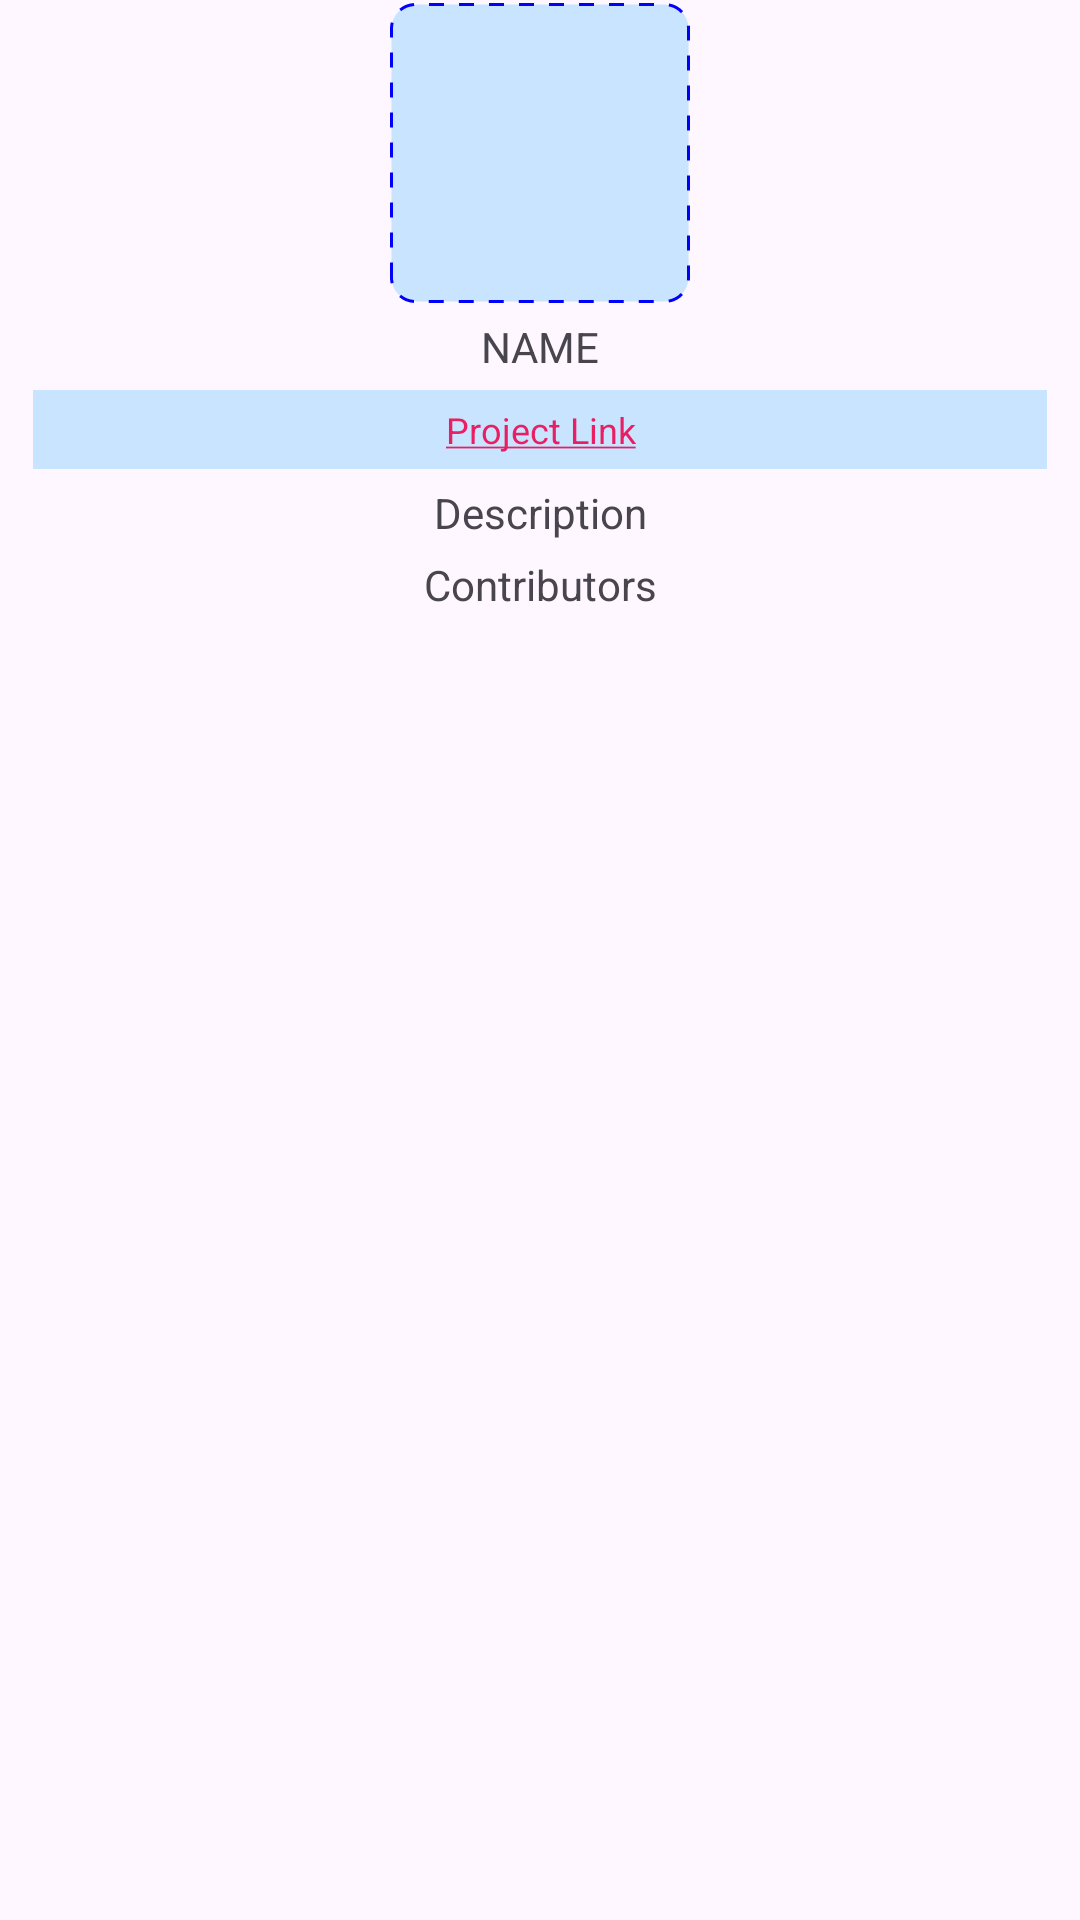

The Android layout XML behind this screen, and the referenced resources:
<!-- AndroidManifest.xml: application theme Theme.TechMint -->
<!-- res/layout/repo_detail_fragment.xml -->
<?xml version="1.0" encoding="utf-8"?>
<androidx.constraintlayout.widget.ConstraintLayout xmlns:android="http://schemas.android.com/apk/res/android"
    xmlns:app="http://schemas.android.com/apk/res-auto"
    xmlns:tools="http://schemas.android.com/tools"
    android:layout_width="match_parent"
    android:layout_height="wrap_content">

    <LinearLayout
        android:id="@+id/linearLayout"
        android:layout_width="match_parent"
        android:layout_height="wrap_content"
        android:layout_marginStart="1dp"
        android:layout_marginTop="1dp"
        android:layout_marginEnd="1dp"
        android:layout_marginBottom="1dp"
        android:gravity="center_horizontal"
        android:orientation="vertical"
        app:layout_constraintEnd_toEndOf="parent"
        app:layout_constraintStart_toStartOf="parent"
        app:layout_constraintTop_toTopOf="parent">

        <ImageView
            android:id="@+id/image"
            android:layout_width="100dp"
            android:layout_height="100dp"
            android:src="@drawable/dotted_line_square_background"/>
        <TextView
            android:id="@+id/name"
            android:layout_width="match_parent"
            android:layout_height="wrap_content"
            android:text="NAME"
            android:gravity="center_horizontal"
            android:layout_marginTop="5dp"/>
        <TextView
            android:id="@+id/projectLink"
            android:layout_width="match_parent"
            android:clickable="true"
            android:paddingVertical="5dp"
            android:textColor="#E91E63"
            android:textSize="12sp"
            android:layout_marginHorizontal="10dp"
            android:background="#C9E4FF"
            android:layout_height="wrap_content"
            android:text="@string/u_project_link_u"
            android:gravity="center_horizontal"
            android:layout_marginTop="5dp"/>
        <TextView
            android:id="@+id/description"
            android:layout_width="match_parent"
            android:layout_height="wrap_content"
            android:text="Description"
            android:gravity="center_horizontal"
            android:layout_marginTop="5dp"/>
        <TextView
            android:id="@+id/contributors"
            android:layout_width="match_parent"
            android:layout_height="wrap_content"
            android:text="Contributors"
            android:gravity="center_horizontal"
            android:layout_marginTop="5dp"/>
    </LinearLayout>

    <androidx.recyclerview.widget.RecyclerView
        android:id="@+id/contributorsListRecyclerView"
        android:layout_width="match_parent"
        android:layout_height="wrap_content"
        app:layout_constraintTop_toBottomOf="@id/linearLayout"
        tools:listitem="@layout/recyclerview_item_contributor"/>

</androidx.constraintlayout.widget.ConstraintLayout>
<!-- res/layout/recyclerview_item_contributor.xml (included above) -->
<?xml version="1.0" encoding="utf-8"?>
<androidx.cardview.widget.CardView xmlns:android="http://schemas.android.com/apk/res/android"
    android:layout_width="match_parent"
    android:layout_height="wrap_content"
    xmlns:app="http://schemas.android.com/apk/res-auto"
    android:layout_marginHorizontal="10dp"
    android:layout_marginVertical="4dp"
    app:cardCornerRadius="8dp"
    app:contentPadding="3dp"
    android:backgroundTint="#C9E4FF">
    <LinearLayout
        android:id="@+id/container"
        android:layout_width="match_parent"
        android:layout_height="wrap_content"
        android:gravity="center"
        android:orientation="horizontal">
    <ImageView
        android:id="@+id/image"
        android:layout_width="50dp"
        android:layout_height="50dp"
        android:src="@drawable/dotted_line_square_background"/>
        <TextView
            android:id="@+id/name"
            android:layout_width="wrap_content"
            android:layout_height="match_parent"
            android:gravity="center_vertical"
            android:layout_marginStart="3dp"
            android:textSize="12sp"
            android:textStyle="bold"
            android:text="Contributor Name"/>

    </LinearLayout>
</androidx.cardview.widget.CardView>
<!-- resources referenced by this layout -->
<resources>
  <!-- drawable dotted_line_square_background (drawable) -->
  <layer-list xmlns:android="http://schemas.android.com/apk/res/android">
      <item>
          <shape android:shape="rectangle">
              <corners android:radius="8dp" />
              <solid android:color="#C9E4FF" />
              <stroke
                  android:width="1dp"
                  android:color="#0000FF"
                  android:dashWidth="5dp"
                  android:dashGap="5dp" />
          </shape>
      </item>
  </layer-list>
  <string name="u_project_link_u"> <u>Project Link</u> </string>
  <style name="Theme.TechMint" parent="Base.Theme.TechMint" />
  <style name="Base.Theme.TechMint" parent="Theme.Material3.DayNight.NoActionBar">
          
          
      </style>
</resources>
